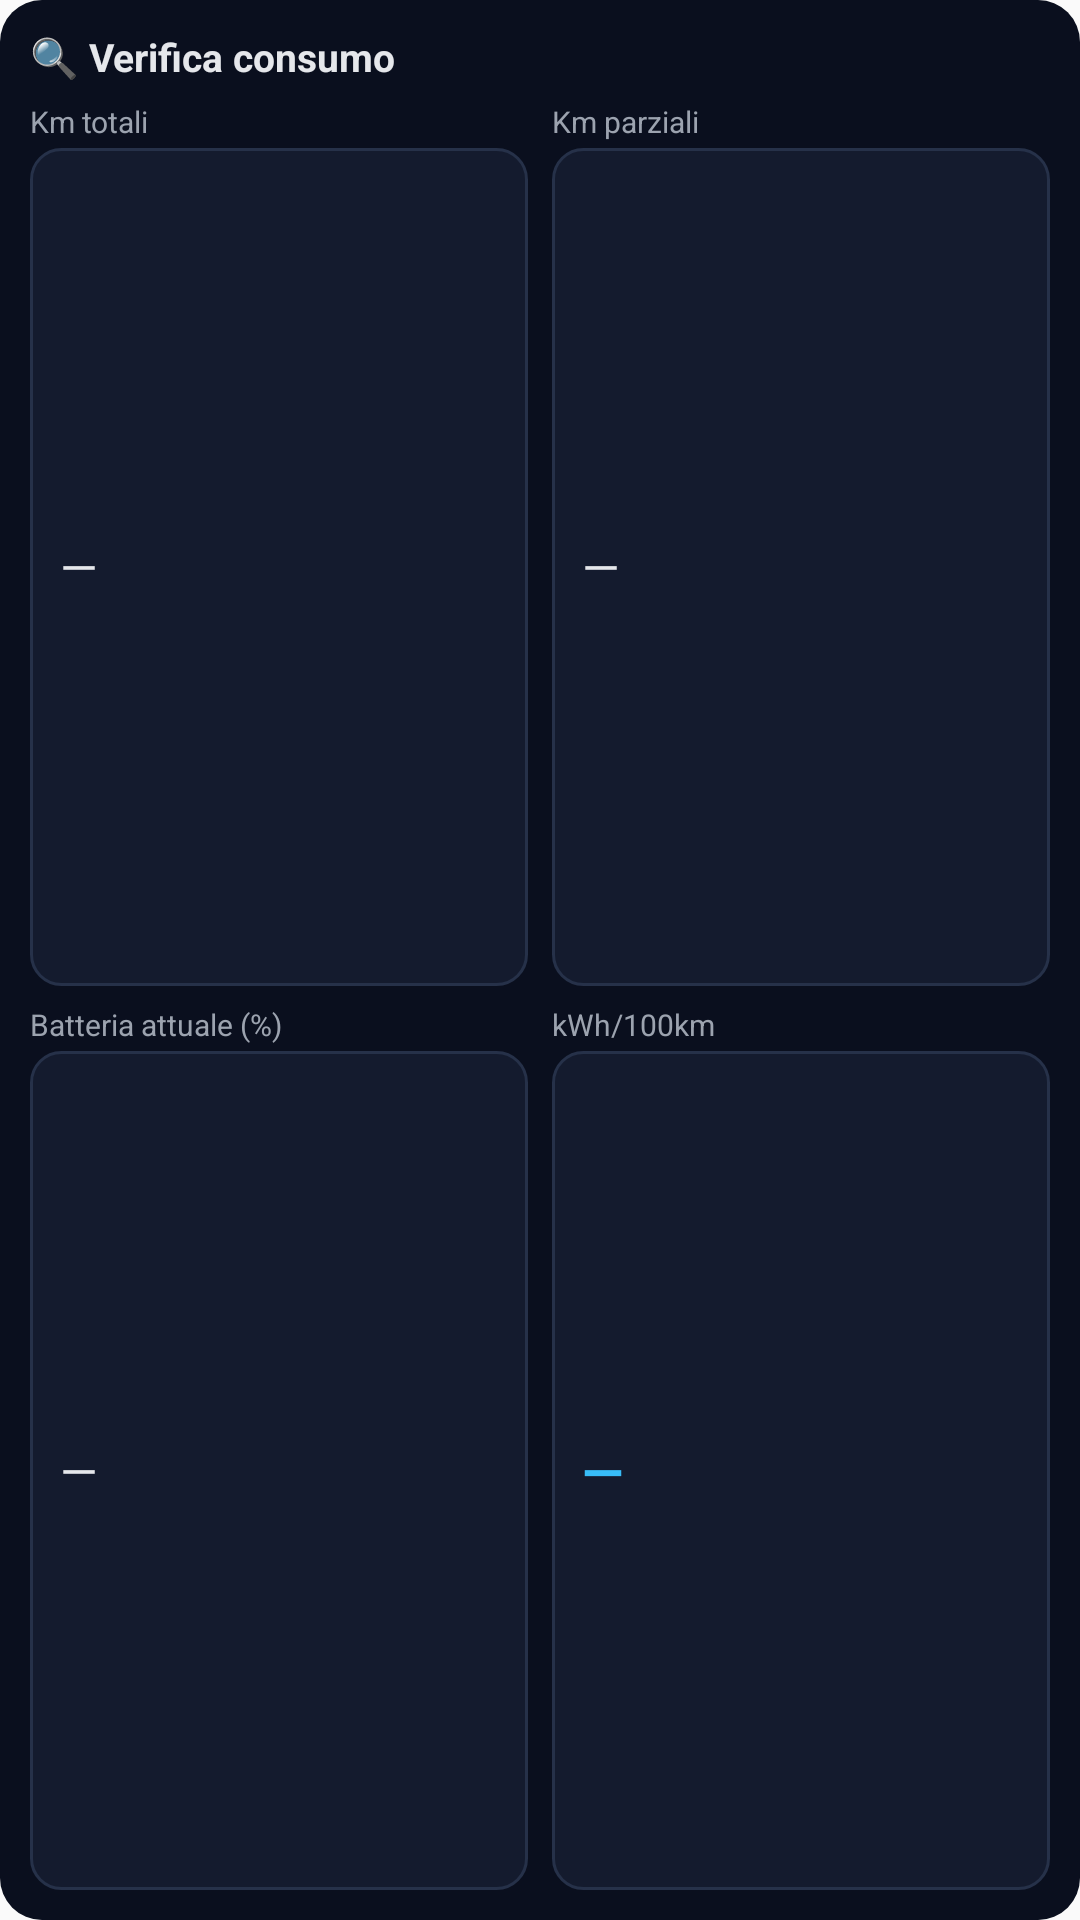

Reconstruct the res/layout file that produces this screen, plus the resources it refers to.
<!-- AndroidManifest.xml: application theme AppTheme -->
<!-- res/layout/widget_consumo.xml -->
<?xml version="1.0" encoding="utf-8"?>
<LinearLayout xmlns:android="http://schemas.android.com/apk/res/android"
    android:id="@+id/wc_root"
    android:layout_width="match_parent"
    android:layout_height="match_parent"
    android:background="@drawable/widget_consumo_bg"
    android:orientation="vertical"
    android:padding="10dp">

    <TextView
        android:id="@+id/wc_titolo"
        android:layout_width="match_parent"
        android:layout_height="wrap_content"
        android:text="🔍 Verifica consumo"
        android:textColor="#E5E7EB"
        android:textSize="13sp"
        android:textStyle="bold" />

    <LinearLayout
        android:layout_width="match_parent"
        android:layout_height="0dp"
        android:layout_marginTop="6dp"
        android:layout_weight="1"
        android:orientation="horizontal">

        <LinearLayout
            android:layout_width="0dp"
            android:layout_height="match_parent"
            android:layout_marginRight="4dp"
            android:layout_weight="1"
            android:orientation="vertical">
            <TextView
                android:layout_width="match_parent"
                android:layout_height="wrap_content"
                android:text="Km totali"
                android:textColor="#9CA3AF"
                android:textSize="10sp" />
            <TextView
                android:id="@+id/wc_kmtot"
                android:layout_width="match_parent"
                android:layout_height="0dp"
                android:layout_marginTop="2dp"
                android:layout_weight="1"
                android:background="@drawable/widget_consumo_box"
                android:gravity="center_vertical"
                android:paddingLeft="10dp"
                android:paddingRight="10dp"
                android:singleLine="true"
                android:text="—"
                android:textColor="#E5E7EB"
                android:textSize="16sp" />
        </LinearLayout>

        <LinearLayout
            android:layout_width="0dp"
            android:layout_height="match_parent"
            android:layout_marginLeft="4dp"
            android:layout_weight="1"
            android:orientation="vertical">
            <TextView
                android:layout_width="match_parent"
                android:layout_height="wrap_content"
                android:text="Km parziali"
                android:textColor="#9CA3AF"
                android:textSize="10sp" />
            <TextView
                android:id="@+id/wc_kmparz"
                android:layout_width="match_parent"
                android:layout_height="0dp"
                android:layout_marginTop="2dp"
                android:layout_weight="1"
                android:background="@drawable/widget_consumo_box"
                android:gravity="center_vertical"
                android:paddingLeft="10dp"
                android:paddingRight="10dp"
                android:singleLine="true"
                android:text="—"
                android:textColor="#E5E7EB"
                android:textSize="16sp" />
        </LinearLayout>
    </LinearLayout>

    <LinearLayout
        android:layout_width="match_parent"
        android:layout_height="0dp"
        android:layout_marginTop="6dp"
        android:layout_weight="1"
        android:orientation="horizontal">

        <LinearLayout
            android:layout_width="0dp"
            android:layout_height="match_parent"
            android:layout_marginRight="4dp"
            android:layout_weight="1"
            android:orientation="vertical">
            <TextView
                android:layout_width="match_parent"
                android:layout_height="wrap_content"
                android:text="Batteria attuale (%)"
                android:textColor="#9CA3AF"
                android:textSize="10sp" />
            <TextView
                android:id="@+id/wc_pct"
                android:layout_width="match_parent"
                android:layout_height="0dp"
                android:layout_marginTop="2dp"
                android:layout_weight="1"
                android:background="@drawable/widget_consumo_box"
                android:gravity="center_vertical"
                android:paddingLeft="10dp"
                android:paddingRight="10dp"
                android:singleLine="true"
                android:text="—"
                android:textColor="#E5E7EB"
                android:textSize="16sp" />
        </LinearLayout>

        <LinearLayout
            android:layout_width="0dp"
            android:layout_height="match_parent"
            android:layout_marginLeft="4dp"
            android:layout_weight="1"
            android:orientation="vertical">
            <TextView
                android:layout_width="match_parent"
                android:layout_height="wrap_content"
                android:text="kWh/100km"
                android:textColor="#9CA3AF"
                android:textSize="10sp" />
            <TextView
                android:id="@+id/wc_ris"
                android:layout_width="match_parent"
                android:layout_height="0dp"
                android:layout_marginTop="2dp"
                android:layout_weight="1"
                android:background="@drawable/widget_consumo_box"
                android:gravity="center_vertical"
                android:paddingLeft="10dp"
                android:paddingRight="10dp"
                android:singleLine="true"
                android:text="—"
                android:textColor="#38BDF8"
                android:textSize="18sp"
                android:textStyle="bold" />
        </LinearLayout>
    </LinearLayout>
</LinearLayout>
<!-- resources referenced by this layout -->
<resources>
  <!-- drawable widget_consumo_bg (drawable) -->
  <?xml version="1.0" encoding="utf-8"?>
  <shape xmlns:android="http://schemas.android.com/apk/res/android" android:shape="rectangle">
      <solid android:color="#0A0F1E" />
      <corners android:radius="14dp" />
  </shape>
  <!-- drawable widget_consumo_box (drawable) -->
  <?xml version="1.0" encoding="utf-8"?>
  <shape xmlns:android="http://schemas.android.com/apk/res/android" android:shape="rectangle">
      <solid android:color="#141B2E" />
      <stroke android:width="1dp" android:color="#263149" />
      <corners android:radius="10dp" />
  </shape>
  <style name="AppTheme" parent="Theme.AppCompat.Light.DarkActionBar">
          
          <item name="colorPrimary">@color/colorPrimary</item>
          <item name="colorPrimaryDark">@color/colorPrimaryDark</item>
          <item name="colorAccent">@color/colorAccent</item>
      </style>
  <!-- not gathered from this repository: default colours our renderer supplied (Android Studio template values) -->
  <color name="colorPrimary">#FF6200EE</color>
  <color name="colorPrimaryDark">#FF3700B3</color>
  <color name="colorAccent">#FF03DAC5</color>
</resources>
